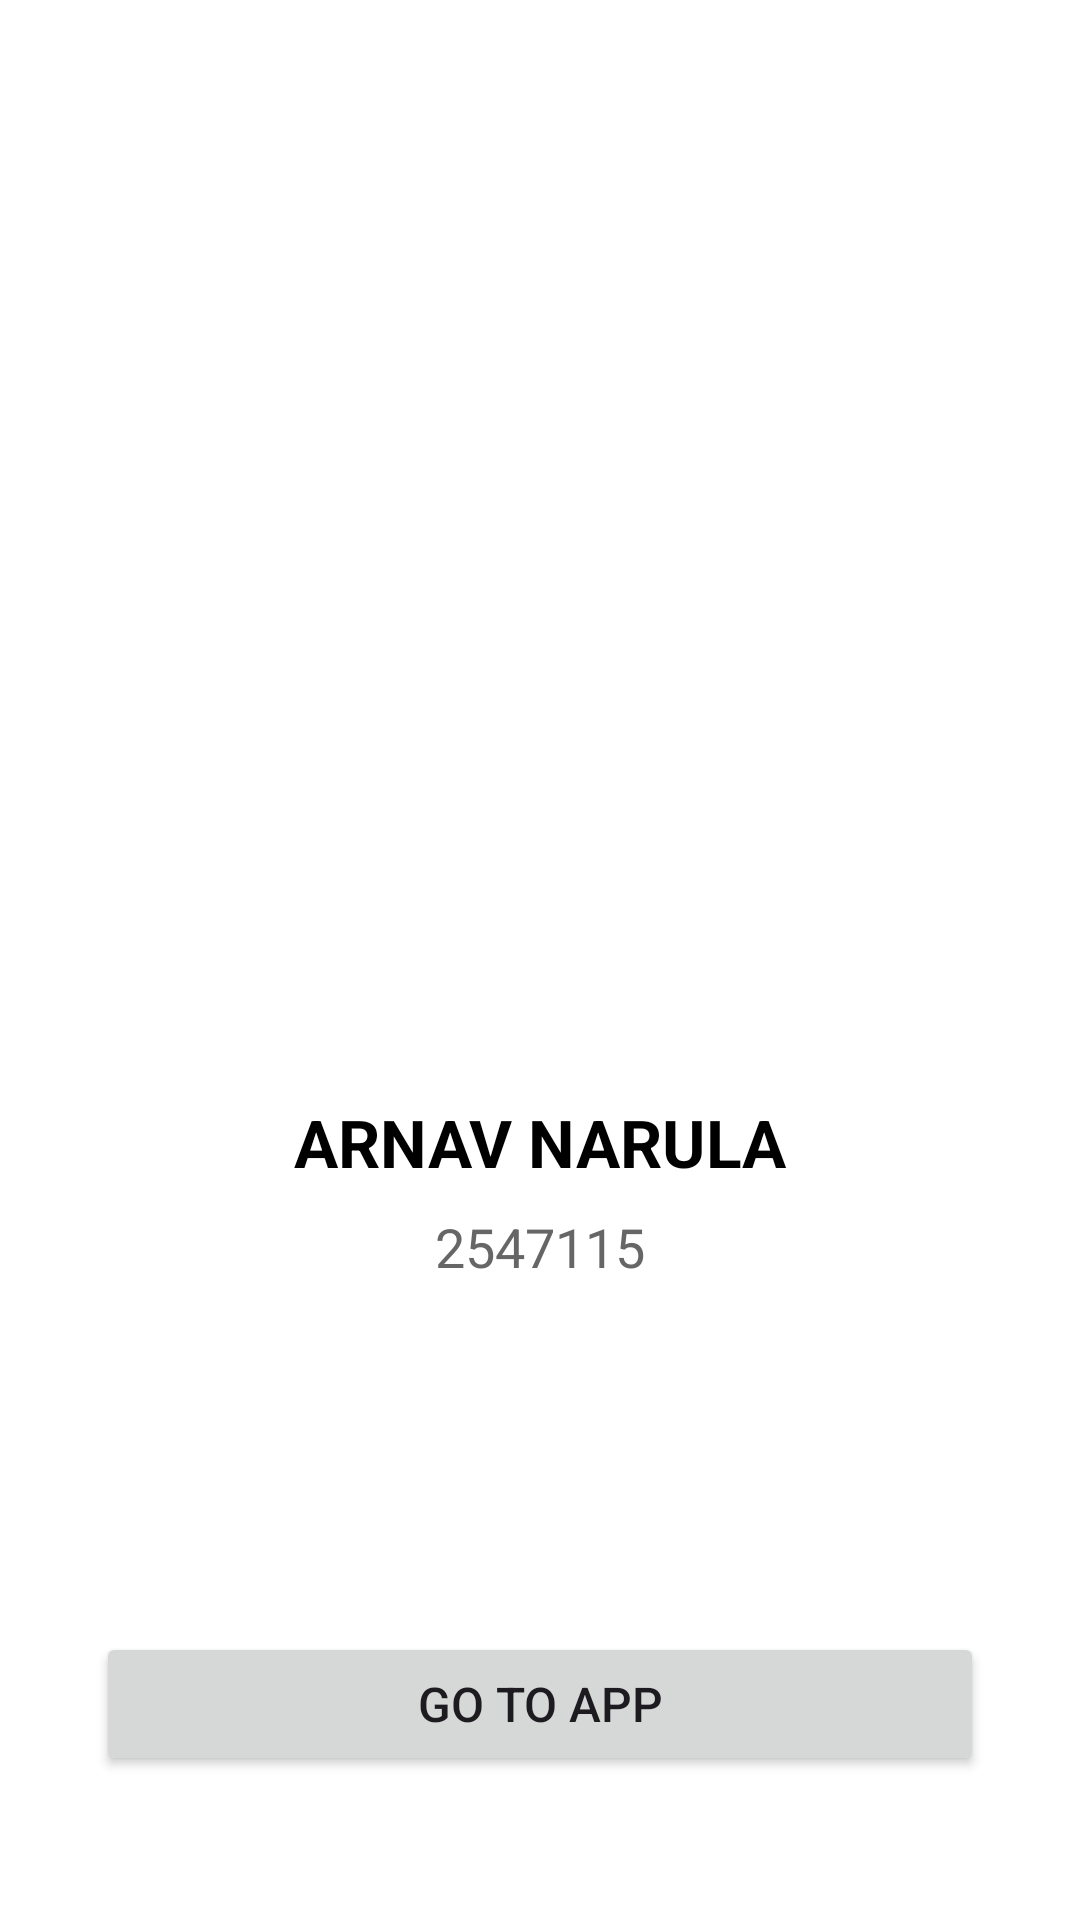

This screen was rendered from an Android layout file. Write that file and the resources it references.
<!-- AndroidManifest.xml: application theme Theme.Arnav_splash_activity -->
<!-- res/layout/splash_activity.xml -->
<?xml version="1.0" encoding="utf-8"?>
<androidx.constraintlayout.widget.ConstraintLayout
    xmlns:android="http://schemas.android.com/apk/res/android"
    xmlns:app="http://schemas.android.com/apk/res-auto"
    xmlns:tools="http://schemas.android.com/tools"
    android:layout_width="match_parent"
    android:layout_height="match_parent"
    android:background="#FFFFFF"
    tools:context=".SplashActivity">

    <ImageView
        android:id="@+id/profileImageView"
        android:layout_width="150dp"
        android:layout_height="150dp"
        android:layout_marginTop="192dp"
        android:contentDescription="Student Photo"
        android:src="@drawable/my_photo"
        app:layout_constraintEnd_toEndOf="parent"
        app:layout_constraintHorizontal_bias="0.498"
        app:layout_constraintStart_toStartOf="parent"
        app:layout_constraintTop_toTopOf="parent" />

    <TextView
        android:id="@+id/nameTextView"
        android:layout_width="wrap_content"
        android:layout_height="wrap_content"
        android:layout_marginTop="24dp"
        android:text="ARNAV NARULA"
        android:textSize="22sp"
        android:textStyle="bold"
        android:textColor="#000000"
        app:layout_constraintEnd_toEndOf="parent"
        app:layout_constraintStart_toStartOf="parent"
        app:layout_constraintTop_toBottomOf="@+id/profileImageView" />

    <TextView
        android:id="@+id/regNoTextView"
        android:layout_width="wrap_content"
        android:layout_height="wrap_content"
        android:layout_marginTop="8dp"
        android:text="2547115"
        android:textSize="18sp"
        android:textColor="#666666"
        app:layout_constraintEnd_toEndOf="parent"
        app:layout_constraintStart_toStartOf="parent"
        app:layout_constraintTop_toBottomOf="@+id/nameTextView" />
    <Button
        android:id="@+id/goButton"
        android:layout_width="0dp"
        android:layout_height="wrap_content"
        android:layout_marginStart="32dp"
        android:layout_marginEnd="32dp"
        android:layout_marginBottom="48dp"
        android:text="Go to App"
        android:textSize="16sp"
        app:layout_constraintBottom_toBottomOf="parent"
        app:layout_constraintEnd_toEndOf="parent"
        app:layout_constraintStart_toStartOf="parent" />

</androidx.constraintlayout.widget.ConstraintLayout>
<!-- resources referenced by this layout -->
<resources>
  <style name="Theme.Arnav_splash_activity" parent="Base.Theme.Arnav_splash_activity" />
  <style name="Base.Theme.Arnav_splash_activity" parent="Theme.Material3.DayNight.NoActionBar">
          
          
      </style>
</resources>
